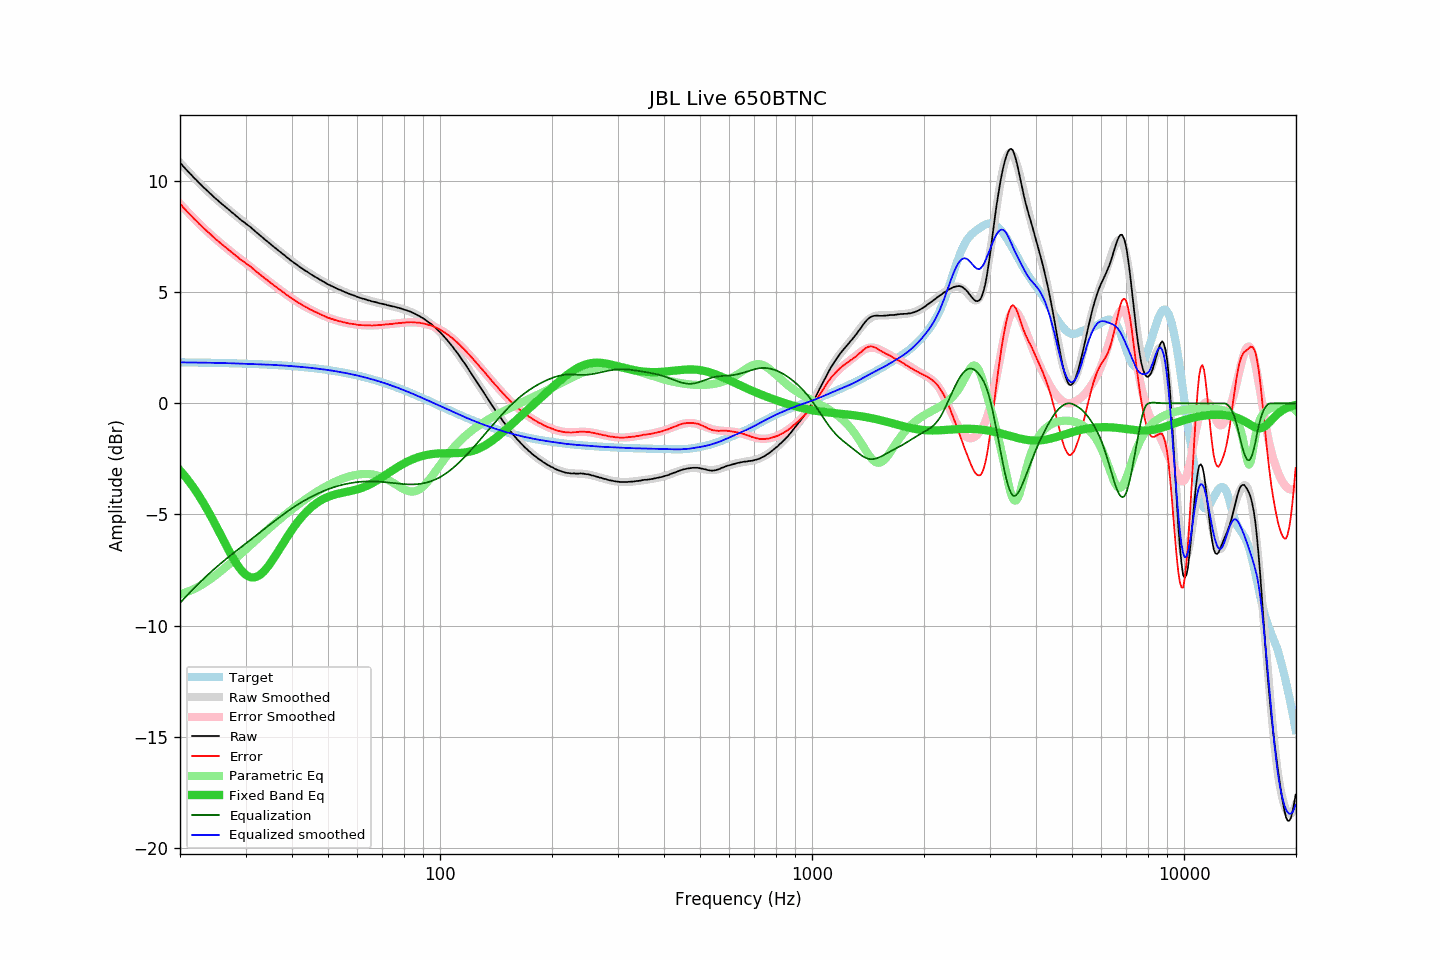

The file beside this chart, header and first rows:
frequency, raw, error, smoothed, error_smoothed, equalization, parametric_eq, equalized_raw, equalized_smoothed, target
20.00, 10.84, 8.99, 10.84, 8.99, -8.99, -3.01, 1.85, 1.85, 1.85
20.20, 10.76, 8.91, 10.75, 8.91, -8.91, -3.10, 1.85, 1.85, 1.85
20.40, 10.67, 8.82, 10.67, 8.83, -8.83, -3.18, 1.84, 1.85, 1.85
20.61, 10.59, 8.75, 10.59, 8.75, -8.75, -3.27, 1.84, 1.84, 1.85
20.81, 10.52, 8.67, 10.52, 8.67, -8.67, -3.36, 1.85, 1.84, 1.84
21.02, 10.43, 8.59, 10.44, 8.60, -8.60, -3.45, 1.83, 1.84, 1.84
21.23, 10.36, 8.52, 10.36, 8.52, -8.52, -3.55, 1.84, 1.84, 1.84
21.44, 10.29, 8.45, 10.29, 8.44, -8.44, -3.65, 1.84, 1.84, 1.84
21.66, 10.21, 8.37, 10.21, 8.37, -8.37, -3.75, 1.84, 1.84, 1.84
21.87, 10.13, 8.29, 10.14, 8.30, -8.30, -3.85, 1.83, 1.84, 1.84
22.09, 10.07, 8.23, 10.06, 8.22, -8.22, -3.96, 1.85, 1.84, 1.84
22.31, 9.99, 8.15, 9.99, 8.15, -8.15, -4.07, 1.84, 1.84, 1.84
22.54, 9.91, 8.07, 9.92, 8.08, -8.08, -4.18, 1.83, 1.84, 1.84
22.76, 9.85, 8.01, 9.85, 8.01, -8.01, -4.30, 1.84, 1.84, 1.83
22.99, 9.77, 7.94, 9.77, 7.94, -7.94, -4.42, 1.83, 1.83, 1.83
23.22, 9.70, 7.87, 9.70, 7.87, -7.87, -4.54, 1.83, 1.83, 1.83
23.45, 9.64, 7.81, 9.64, 7.80, -7.80, -4.66, 1.84, 1.83, 1.83
23.69, 9.57, 7.74, 9.57, 7.74, -7.74, -4.79, 1.83, 1.83, 1.83
23.92, 9.50, 7.67, 9.50, 7.67, -7.67, -4.92, 1.83, 1.83, 1.83
24.16, 9.44, 7.61, 9.43, 7.60, -7.60, -5.05, 1.83, 1.83, 1.83
24.40, 9.36, 7.53, 9.37, 7.54, -7.54, -5.18, 1.82, 1.83, 1.83
24.65, 9.30, 7.48, 9.30, 7.48, -7.48, -5.32, 1.82, 1.82, 1.82
24.89, 9.23, 7.41, 9.23, 7.41, -7.41, -5.45, 1.82, 1.82, 1.82
25.14, 9.17, 7.35, 9.17, 7.35, -7.35, -5.59, 1.82, 1.82, 1.82
25.39, 9.11, 7.29, 9.11, 7.29, -7.29, -5.73, 1.82, 1.82, 1.82
25.65, 9.04, 7.22, 9.04, 7.23, -7.23, -5.87, 1.81, 1.82, 1.82
25.91, 8.98, 7.16, 8.98, 7.17, -7.17, -6.01, 1.82, 1.82, 1.82
26.16, 8.92, 7.10, 8.92, 7.10, -7.10, -6.16, 1.81, 1.82, 1.82
26.43, 8.86, 7.05, 8.86, 7.05, -7.05, -6.30, 1.82, 1.81, 1.81
26.69, 8.80, 6.99, 8.80, 6.99, -6.99, -6.43, 1.81, 1.81, 1.81
26.96, 8.74, 6.93, 8.74, 6.93, -6.93, -6.57, 1.81, 1.81, 1.81
27.23, 8.68, 6.87, 8.68, 6.87, -6.87, -6.71, 1.81, 1.81, 1.81
27.50, 8.61, 6.80, 8.61, 6.81, -6.81, -6.84, 1.80, 1.80, 1.81
27.77, 8.56, 6.75, 8.55, 6.75, -6.75, -6.96, 1.81, 1.80, 1.80
28.05, 8.50, 6.70, 8.49, 6.69, -6.69, -7.09, 1.80, 1.80, 1.80
28.33, 8.43, 6.63, 8.44, 6.64, -6.64, -7.20, 1.79, 1.80, 1.80
28.62, 8.38, 6.58, 8.38, 6.58, -6.58, -7.31, 1.80, 1.80, 1.80
28.90, 8.31, 6.51, 8.32, 6.53, -6.53, -7.41, 1.78, 1.79, 1.80
29.19, 8.25, 6.46, 8.26, 6.47, -6.47, -7.50, 1.78, 1.79, 1.79
29.48, 8.20, 6.41, 8.20, 6.42, -6.42, -7.58, 1.78, 1.79, 1.79
29.78, 8.15, 6.36, 8.15, 6.36, -6.36, -7.66, 1.79, 1.79, 1.79
30.08, 8.09, 6.30, 8.09, 6.30, -6.30, -7.72, 1.79, 1.78, 1.79
30.38, 8.03, 6.25, 8.03, 6.25, -6.25, -7.76, 1.78, 1.78, 1.78
30.68, 7.98, 6.20, 7.97, 6.19, -6.19, -7.80, 1.79, 1.78, 1.78
30.99, 7.93, 6.15, 7.91, 6.14, -6.14, -7.82, 1.79, 1.78, 1.78
31.30, 7.86, 6.08, 7.85, 6.08, -6.08, -7.84, 1.78, 1.77, 1.78
31.61, 7.80, 6.03, 7.79, 6.02, -6.02, -7.83, 1.78, 1.77, 1.77
31.93, 7.73, 5.96, 7.73, 5.97, -5.97, -7.82, 1.77, 1.77, 1.77
32.24, 7.67, 5.90, 7.68, 5.91, -5.91, -7.79, 1.76, 1.77, 1.77
32.57, 7.61, 5.85, 7.61, 5.85, -5.85, -7.75, 1.76, 1.76, 1.76
32.89, 7.55, 5.79, 7.55, 5.79, -5.79, -7.70, 1.76, 1.76, 1.76
33.22, 7.49, 5.73, 7.49, 5.73, -5.73, -7.64, 1.76, 1.76, 1.76
33.55, 7.43, 5.67, 7.43, 5.68, -5.68, -7.57, 1.75, 1.75, 1.75
33.89, 7.36, 5.61, 7.37, 5.62, -5.62, -7.50, 1.74, 1.75, 1.75
34.23, 7.31, 5.56, 7.31, 5.56, -5.56, -7.41, 1.75, 1.75, 1.75
34.57, 7.25, 5.51, 7.25, 5.51, -5.51, -7.32, 1.74, 1.74, 1.74
34.92, 7.19, 5.45, 7.19, 5.45, -5.45, -7.22, 1.74, 1.74, 1.74
35.27, 7.13, 5.39, 7.13, 5.39, -5.39, -7.11, 1.74, 1.74, 1.74
35.62, 7.07, 5.34, 7.07, 5.34, -5.34, -7.01, 1.73, 1.73, 1.73
35.97, 7.01, 5.28, 7.01, 5.28, -5.28, -6.89, 1.73, 1.73, 1.73
... 635 more rows
